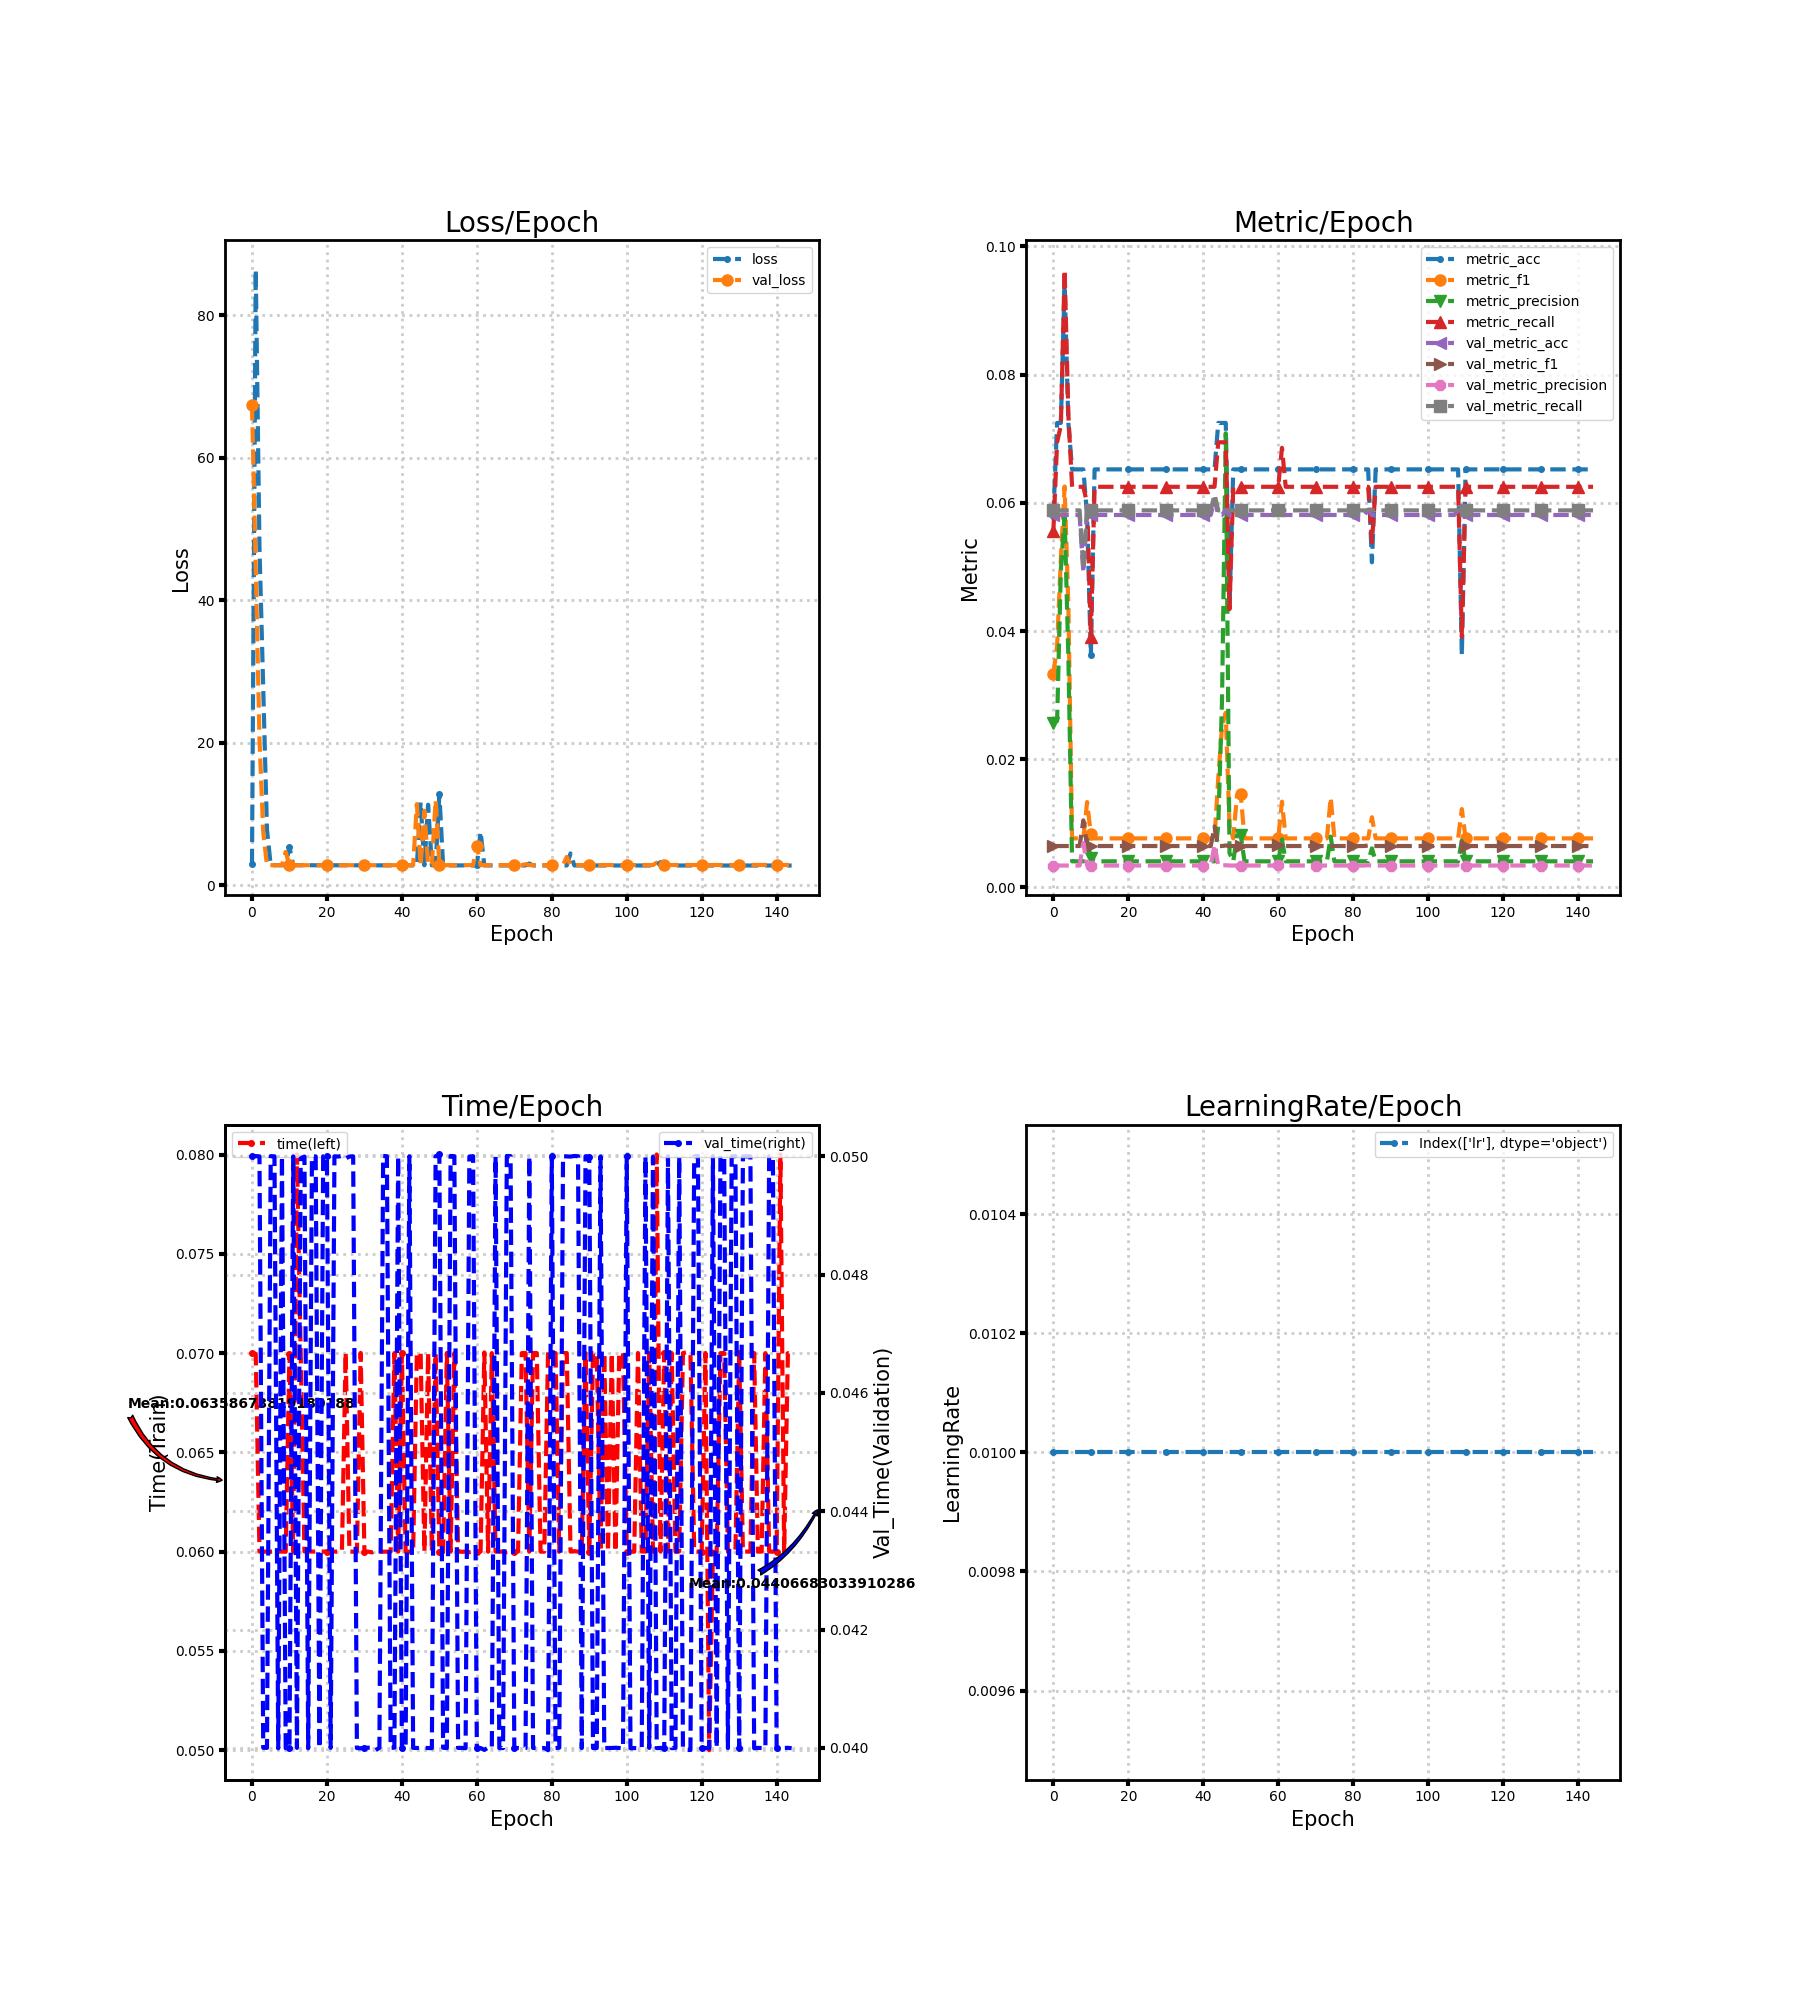

The file beside this chart, header and first rows:
loss, metric_acc, metric_f1, metric_precision, metric_recall, time, lr, val_loss, val_metric_acc, val_metric_f1, val_metric_precision, val_metric_recall, val_time
2.97, 0.05797, 0.03334, 0.02567, 0.05556, 0.07, 0.01, 67.38, 0.0581, 0.00646, 0.003418, 0.05882, 0.05
86.39, 0.07246, 0.03764, 0.02598, 0.06944, 0.06996, 0.01, 44.64, 0.0581, 0.00646, 0.003418, 0.05882, 0.05
47.43, 0.07246, 0.05139, 0.04964, 0.07205, 0.06, 0.01, 20.54, 0.0581, 0.00646, 0.003418, 0.05882, 0.05
27.85, 0.0942, 0.06255, 0.05791, 0.09635, 0.06, 0.01, 7.498, 0.0581, 0.00646, 0.003418, 0.05882, 0.04
7.833, 0.07246, 0.04406, 0.036, 0.07378, 0.06, 0.01, 2.835, 0.0581, 0.00646, 0.003418, 0.05882, 0.04
2.835, 0.06522, 0.007653, 0.004076, 0.0625, 0.06, 0.01, 2.835, 0.0581, 0.00646, 0.003418, 0.05882, 0.05
2.835, 0.06522, 0.007653, 0.004076, 0.0625, 0.06, 0.01, 2.835, 0.0581, 0.00646, 0.003418, 0.05882, 0.05
2.834, 0.06522, 0.007653, 0.004076, 0.0625, 0.06, 0.01, 2.835, 0.0581, 0.00646, 0.003418, 0.05882, 0.03999
2.834, 0.06522, 0.007653, 0.004076, 0.0625, 0.06, 0.01, 2.834, 0.0491, 0.01046, 0.006941, 0.04964, 0.05
2.831, 0.05797, 0.01332, 0.007494, 0.0599, 0.06, 0.01, 4.697, 0.05892, 0.006546, 0.003466, 0.05882, 0.04
5.366, 0.03623, 0.008318, 0.004657, 0.03906, 0.06997, 0.01, 2.835, 0.0581, 0.00646, 0.003418, 0.05882, 0.04
2.832, 0.06522, 0.007653, 0.004076, 0.0625, 0.06, 0.01, 2.835, 0.0581, 0.00646, 0.003418, 0.05882, 0.05
2.831, 0.06522, 0.007653, 0.004076, 0.0625, 0.08, 0.01, 2.835, 0.0581, 0.00646, 0.003418, 0.05882, 0.04
2.831, 0.06522, 0.007653, 0.004076, 0.0625, 0.07003, 0.01, 2.836, 0.0581, 0.00646, 0.003418, 0.05882, 0.04996
2.83, 0.06522, 0.007653, 0.004076, 0.0625, 0.06001, 0.01, 2.836, 0.0581, 0.00646, 0.003418, 0.05882, 0.05
2.83, 0.06522, 0.007653, 0.004076, 0.0625, 0.06, 0.01, 2.836, 0.0581, 0.00646, 0.003418, 0.05882, 0.03999
2.829, 0.06522, 0.007653, 0.004076, 0.0625, 0.06, 0.01, 2.836, 0.0581, 0.00646, 0.003418, 0.05882, 0.04999
2.828, 0.06522, 0.007653, 0.004076, 0.0625, 0.06, 0.01, 2.836, 0.0581, 0.00646, 0.003418, 0.05882, 0.05
2.828, 0.06522, 0.007653, 0.004076, 0.0625, 0.06, 0.01, 2.836, 0.0581, 0.00646, 0.003418, 0.05882, 0.04
2.827, 0.06522, 0.007653, 0.004076, 0.0625, 0.06, 0.01, 2.836, 0.0581, 0.00646, 0.003418, 0.05882, 0.05
2.826, 0.06522, 0.007653, 0.004076, 0.0625, 0.06, 0.01, 2.837, 0.0581, 0.00646, 0.003418, 0.05882, 0.05
2.826, 0.06522, 0.007653, 0.004076, 0.0625, 0.06, 0.01, 2.837, 0.0581, 0.00646, 0.003418, 0.05882, 0.04
2.825, 0.06522, 0.007653, 0.004076, 0.0625, 0.06, 0.01, 2.837, 0.0581, 0.00646, 0.003418, 0.05882, 0.05
2.825, 0.06522, 0.007653, 0.004076, 0.0625, 0.06, 0.01, 2.837, 0.0581, 0.00646, 0.003418, 0.05882, 0.05
2.824, 0.06522, 0.007653, 0.004076, 0.0625, 0.06, 0.01, 2.837, 0.0581, 0.00646, 0.003418, 0.05882, 0.05001
2.823, 0.06522, 0.007653, 0.004076, 0.0625, 0.07003, 0.01, 2.837, 0.0581, 0.00646, 0.003418, 0.05882, 0.04996
2.823, 0.06522, 0.007653, 0.004076, 0.0625, 0.06, 0.01, 2.838, 0.0581, 0.00646, 0.003418, 0.05882, 0.05
2.822, 0.06522, 0.007653, 0.004076, 0.0625, 0.06, 0.01, 2.838, 0.0581, 0.00646, 0.003418, 0.05882, 0.05
2.821, 0.06522, 0.007653, 0.004076, 0.0625, 0.06, 0.01, 2.838, 0.0581, 0.00646, 0.003418, 0.05882, 0.04
2.821, 0.06522, 0.007653, 0.004076, 0.0625, 0.07001, 0.01, 2.838, 0.0581, 0.00646, 0.003418, 0.05882, 0.03999
2.82, 0.06522, 0.007653, 0.004076, 0.0625, 0.06, 0.01, 2.838, 0.0581, 0.00646, 0.003418, 0.05882, 0.04
2.82, 0.06522, 0.007653, 0.004076, 0.0625, 0.06, 0.01, 2.839, 0.0581, 0.00646, 0.003418, 0.05882, 0.04
2.819, 0.06522, 0.007653, 0.004076, 0.0625, 0.05996, 0.01, 2.839, 0.0581, 0.00646, 0.003418, 0.05882, 0.04
2.819, 0.06522, 0.007653, 0.004076, 0.0625, 0.06004, 0.01, 2.839, 0.0581, 0.00646, 0.003418, 0.05882, 0.03996
2.818, 0.06522, 0.007653, 0.004076, 0.0625, 0.06, 0.01, 2.839, 0.0581, 0.00646, 0.003418, 0.05882, 0.04
2.817, 0.06522, 0.007653, 0.004076, 0.0625, 0.06, 0.01, 2.84, 0.0581, 0.00646, 0.003418, 0.05882, 0.05
2.817, 0.06522, 0.007653, 0.004076, 0.0625, 0.06, 0.01, 2.84, 0.0581, 0.00646, 0.003418, 0.05882, 0.05
2.816, 0.06522, 0.007653, 0.004076, 0.0625, 0.06, 0.01, 2.84, 0.0581, 0.00646, 0.003418, 0.05882, 0.04
2.816, 0.06522, 0.007653, 0.004076, 0.0625, 0.07, 0.01, 2.84, 0.0581, 0.00646, 0.003418, 0.05882, 0.04
2.815, 0.06522, 0.007653, 0.004076, 0.0625, 0.06, 0.01, 2.841, 0.0581, 0.00646, 0.003418, 0.05882, 0.05
2.815, 0.06522, 0.007653, 0.004076, 0.0625, 0.07, 0.01, 2.841, 0.0581, 0.00646, 0.003418, 0.05882, 0.04
2.814, 0.06522, 0.007653, 0.004076, 0.0625, 0.06, 0.01, 2.841, 0.0581, 0.00646, 0.003418, 0.05882, 0.04
2.814, 0.06522, 0.007653, 0.004076, 0.0625, 0.06, 0.01, 2.841, 0.0581, 0.00646, 0.003418, 0.05882, 0.05
2.813, 0.06522, 0.007653, 0.004076, 0.0625, 0.06, 0.01, 2.841, 0.06056, 0.009515, 0.006681, 0.06131, 0.04
2.811, 0.07246, 0.01707, 0.009754, 0.06944, 0.06999, 0.01, 11.41, 0.0581, 0.00646, 0.003418, 0.05882, 0.04
11.71, 0.07246, 0.02509, 0.02915, 0.06944, 0.07, 0.01, 2.846, 0.0581, 0.00646, 0.003418, 0.05882, 0.04
2.821, 0.07246, 0.02725, 0.07086, 0.06944, 0.06, 0.01, 10.47, 0.05892, 0.006546, 0.003466, 0.05882, 0.04
11.32, 0.04348, 0.009551, 0.005366, 0.0434, 0.07, 0.01, 2.843, 0.0581, 0.00646, 0.003418, 0.05882, 0.04
2.811, 0.06522, 0.007653, 0.004076, 0.0625, 0.06, 0.01, 2.845, 0.0581, 0.00646, 0.003418, 0.05882, 0.04
2.809, 0.06522, 0.01438, 0.008129, 0.0625, 0.07, 0.01, 11.94, 0.0581, 0.00646, 0.003418, 0.05882, 0.05
12.82, 0.06522, 0.01451, 0.008205, 0.0625, 0.06, 0.01, 2.844, 0.0581, 0.00646, 0.003418, 0.05882, 0.05003
2.81, 0.06522, 0.007653, 0.004076, 0.0625, 0.05997, 0.01, 2.844, 0.0581, 0.00646, 0.003418, 0.05882, 0.04
2.81, 0.06522, 0.007653, 0.004076, 0.0625, 0.07, 0.01, 2.845, 0.0581, 0.00646, 0.003418, 0.05882, 0.04
2.809, 0.06522, 0.007653, 0.004076, 0.0625, 0.06, 0.01, 2.845, 0.0581, 0.00646, 0.003418, 0.05882, 0.05001
2.809, 0.06522, 0.007653, 0.004076, 0.0625, 0.07, 0.01, 2.845, 0.0581, 0.00646, 0.003418, 0.05882, 0.05
2.809, 0.06522, 0.007653, 0.004076, 0.0625, 0.06, 0.01, 2.846, 0.0581, 0.00646, 0.003418, 0.05882, 0.04
2.808, 0.06522, 0.007653, 0.004076, 0.0625, 0.05999, 0.01, 2.846, 0.0581, 0.00646, 0.003418, 0.05882, 0.04
2.808, 0.06522, 0.007653, 0.004076, 0.0625, 0.06, 0.01, 2.846, 0.0581, 0.00646, 0.003418, 0.05882, 0.04
2.808, 0.06522, 0.007653, 0.004076, 0.0625, 0.05997, 0.01, 2.847, 0.0581, 0.00646, 0.003418, 0.05882, 0.04999
2.808, 0.06522, 0.007653, 0.004076, 0.0625, 0.06, 0.01, 2.847, 0.0581, 0.00646, 0.003418, 0.05882, 0.05
... 85 more rows
